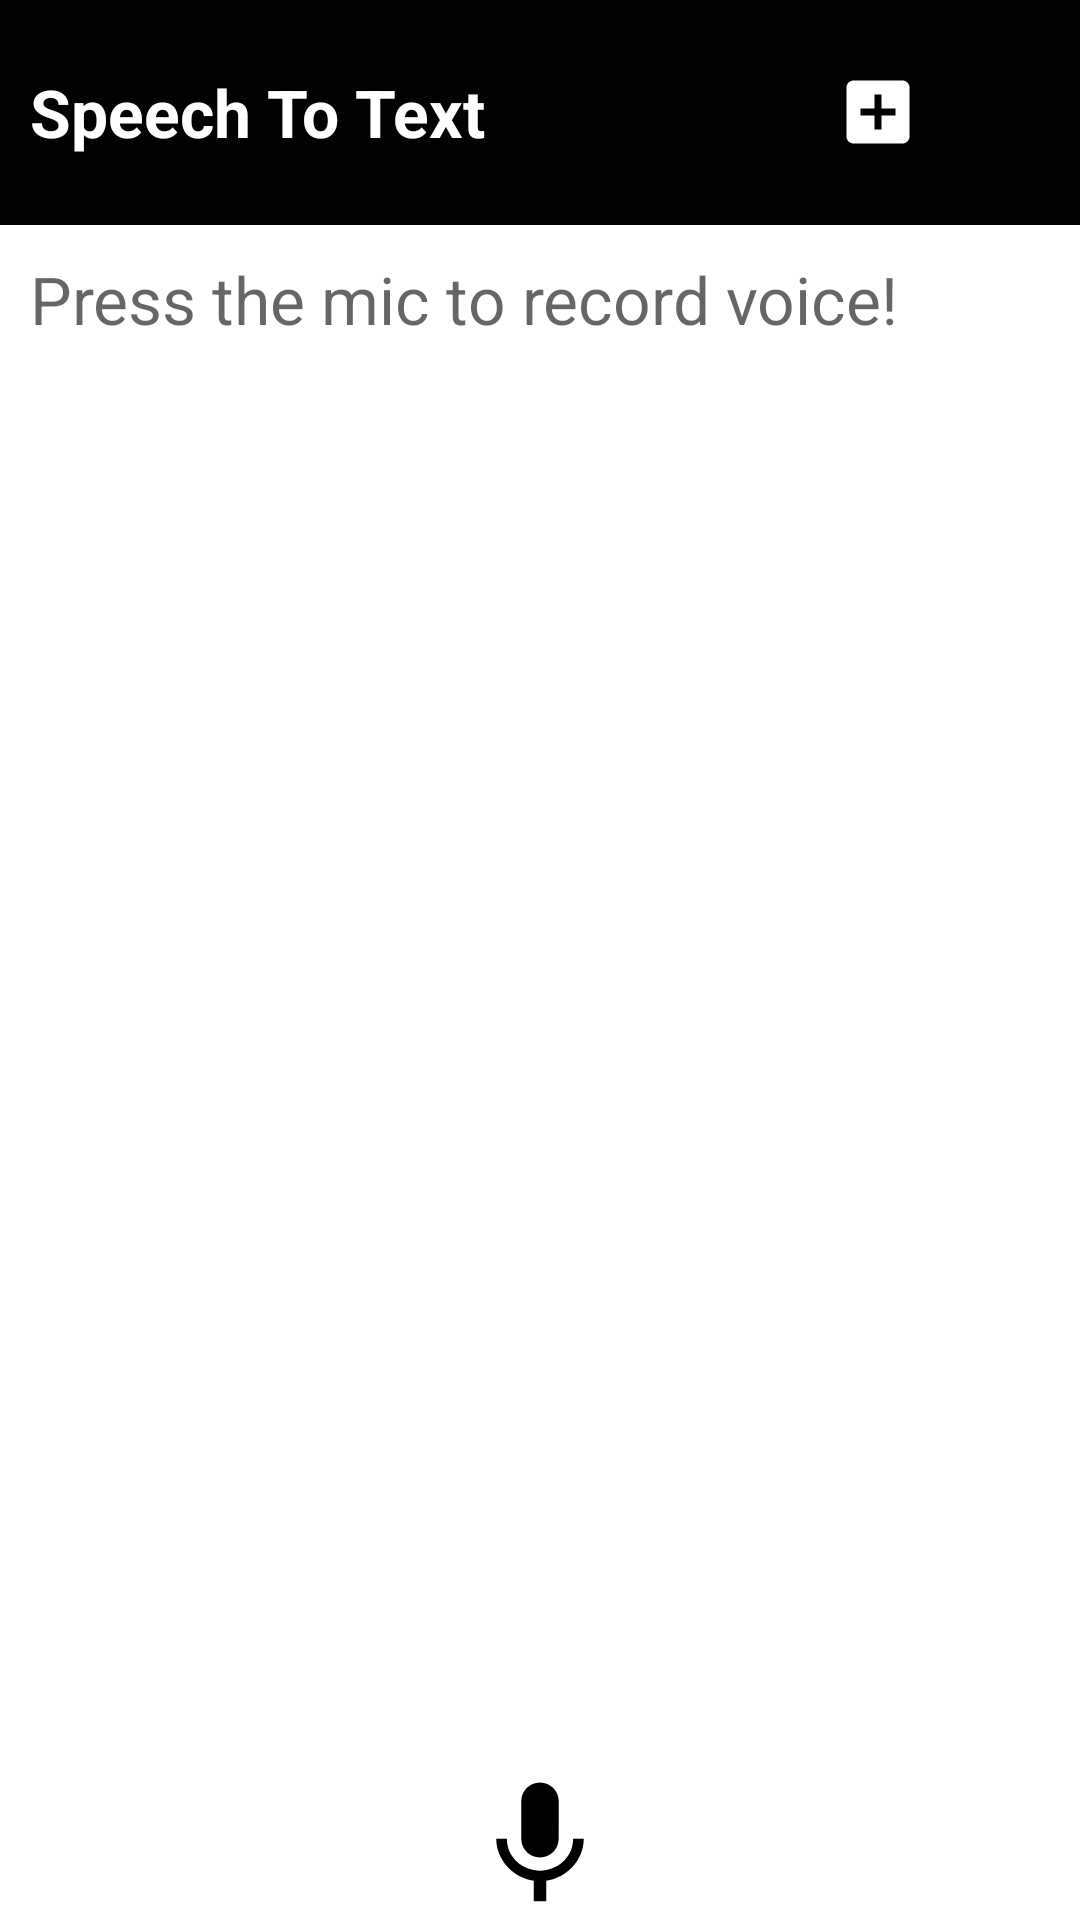

Write the Android layout XML for this screen, with the resource values it uses.
<!-- AndroidManifest.xml: application theme Theme.SpeechToText -->
<!-- res/layout/fragment_page1.xml -->
<?xml version="1.0" encoding="utf-8"?>
<RelativeLayout xmlns:android="http://schemas.android.com/apk/res/android"
    android:id="@+id/fragment_container_tag"
    android:layout_width="match_parent"
    android:layout_height="match_parent"
    xmlns:app="http://schemas.android.com/apk/res-auto">


    <RelativeLayout
        android:id="@+id/deltaRelative"
        android:layout_width="match_parent"
        android:layout_height="75dp"
        android:background="#040200">

        <LinearLayout
            android:id="@+id/firstLinear"
            android:layout_width="match_parent"
            android:layout_height="wrap_content"
           android:layout_centerInParent="true"
            android:weightSum="5">

            <TextView
                android:layout_width="wrap_content"
                android:layout_height="wrap_content"
                android:layout_gravity="center_vertical"
                android:layout_marginStart="10dp"
                android:layout_weight="3"
                android:text="@string/speech_to_text"
                android:textColor="@color/white"
                android:textSize="22sp"
                android:textStyle="bold|normal" />


            <ImageView
                android:id="@+id/newPage"
                android:layout_width="wrap_content"
                android:layout_height="wrap_content"
                android:layout_gravity="center_vertical"
                android:layout_marginEnd="3dp"
                android:layout_weight="1"
                android:src="@drawable/ic_baseline_add_box_24" />

            <ImageView
                android:id="@+id/saveWork"
                android:layout_width="wrap_content"
                android:layout_height="wrap_content"
                android:layout_gravity="center_vertical"
                android:layout_weight="1"
                android:src="@drawable/ic_baseline_save_24" />


        </LinearLayout>

    </RelativeLayout>

    <RelativeLayout
        android:layout_width="match_parent"
        android:orientation="vertical"
        android:layout_below="@+id/deltaRelative"
        android:layout_height="wrap_content">


        <TextView
            android:id="@+id/text"
            android:layout_width="wrap_content"
            android:layout_height="wrap_content"
            android:layout_marginStart="10dp"
            android:layout_marginTop="10dp"
            android:hint="@string/press_the_mic_to_record_voice"
            android:textColor="#000000"
            android:background="@color/white"
            android:textSize="22sp"
            android:textStyle="normal"
            app:layout_constraintBottom_toBottomOf="parent"
            app:layout_constraintLeft_toLeftOf="parent"
            app:layout_constraintRight_toRightOf="parent"
            app:layout_constraintTop_toTopOf="parent"
            app:layout_constraintVertical_bias="0.121" />

    <ImageView
        android:id="@+id/btnSpeak"
        android:layout_width="match_parent"
        android:layout_height="50dp"
      android:layout_alignParentBottom="true"
        android:layout_centerHorizontal="true"
        android:layout_marginBottom="10dp"
        android:src="@drawable/ic_baseline_mic" />

    </RelativeLayout>

</RelativeLayout>
<!-- resources referenced by this layout -->
<resources>
  <color name="white">#FFFFFFFF</color>
  <!-- drawable ic_baseline_add_box_24 (drawable) -->
  <vector android:height="28dp" android:tint="#FFFFFF"
      android:viewportHeight="24" android:viewportWidth="24"
      android:width="28dp" xmlns:android="http://schemas.android.com/apk/res/android">
      <path android:fillColor="@android:color/white" android:pathData="M19,3L5,3c-1.11,0 -2,0.9 -2,2v14c0,1.1 0.89,2 2,2h14c1.1,0 2,-0.9 2,-2L21,5c0,-1.1 -0.9,-2 -2,-2zM17,13h-4v4h-2v-4L7,13v-2h4L11,7h2v4h4v2z"/>
  </vector>
  <!-- drawable ic_baseline_mic (drawable) -->
  <vector android:height="36dp" android:tint="#000000"
      android:viewportHeight="24" android:viewportWidth="24"
      android:width="36dp" xmlns:android="http://schemas.android.com/apk/res/android">
      <path android:fillColor="@android:color/black" android:pathData="M12,14c1.66,0 2.99,-1.34 2.99,-3L15,5c0,-1.66 -1.34,-3 -3,-3S9,3.34 9,5v6c0,1.66 1.34,3 3,3zM17.3,11c0,3 -2.54,5.1 -5.3,5.1S6.7,14 6.7,11L5,11c0,3.41 2.72,6.23 6,6.72L11,21h2v-3.28c3.28,-0.48 6,-3.3 6,-6.72h-1.7z"/>
  </vector>
  <string name="press_the_mic_to_record_voice">Press the mic to record voice!</string>
  <string name="speech_to_text">Speech To Text</string>
  <style name="Theme.SpeechToText" parent="Theme.MaterialComponents.DayNight.NoActionBar">
          
          <item name="colorPrimary">@color/black</item>
          <item name="colorPrimaryVariant">@color/vampire_black</item>
          <item name="colorOnPrimary">@color/white</item>
          
          <item name="colorSecondary">@color/teal_200</item>
          <item name="colorSecondaryVariant">@color/teal_700</item>
          <item name="colorOnSecondary">@color/black</item>
          
          <item name="android:statusBarColor" tools:targetApi="l">?attr/colorPrimaryVariant</item>
          
      </style>
  <color name="black">#FF000000</color>
  <color name="vampire_black">#080808</color>
  <color name="teal_200">#FF03DAC5</color>
  <color name="teal_700">#FF018786</color>
</resources>
